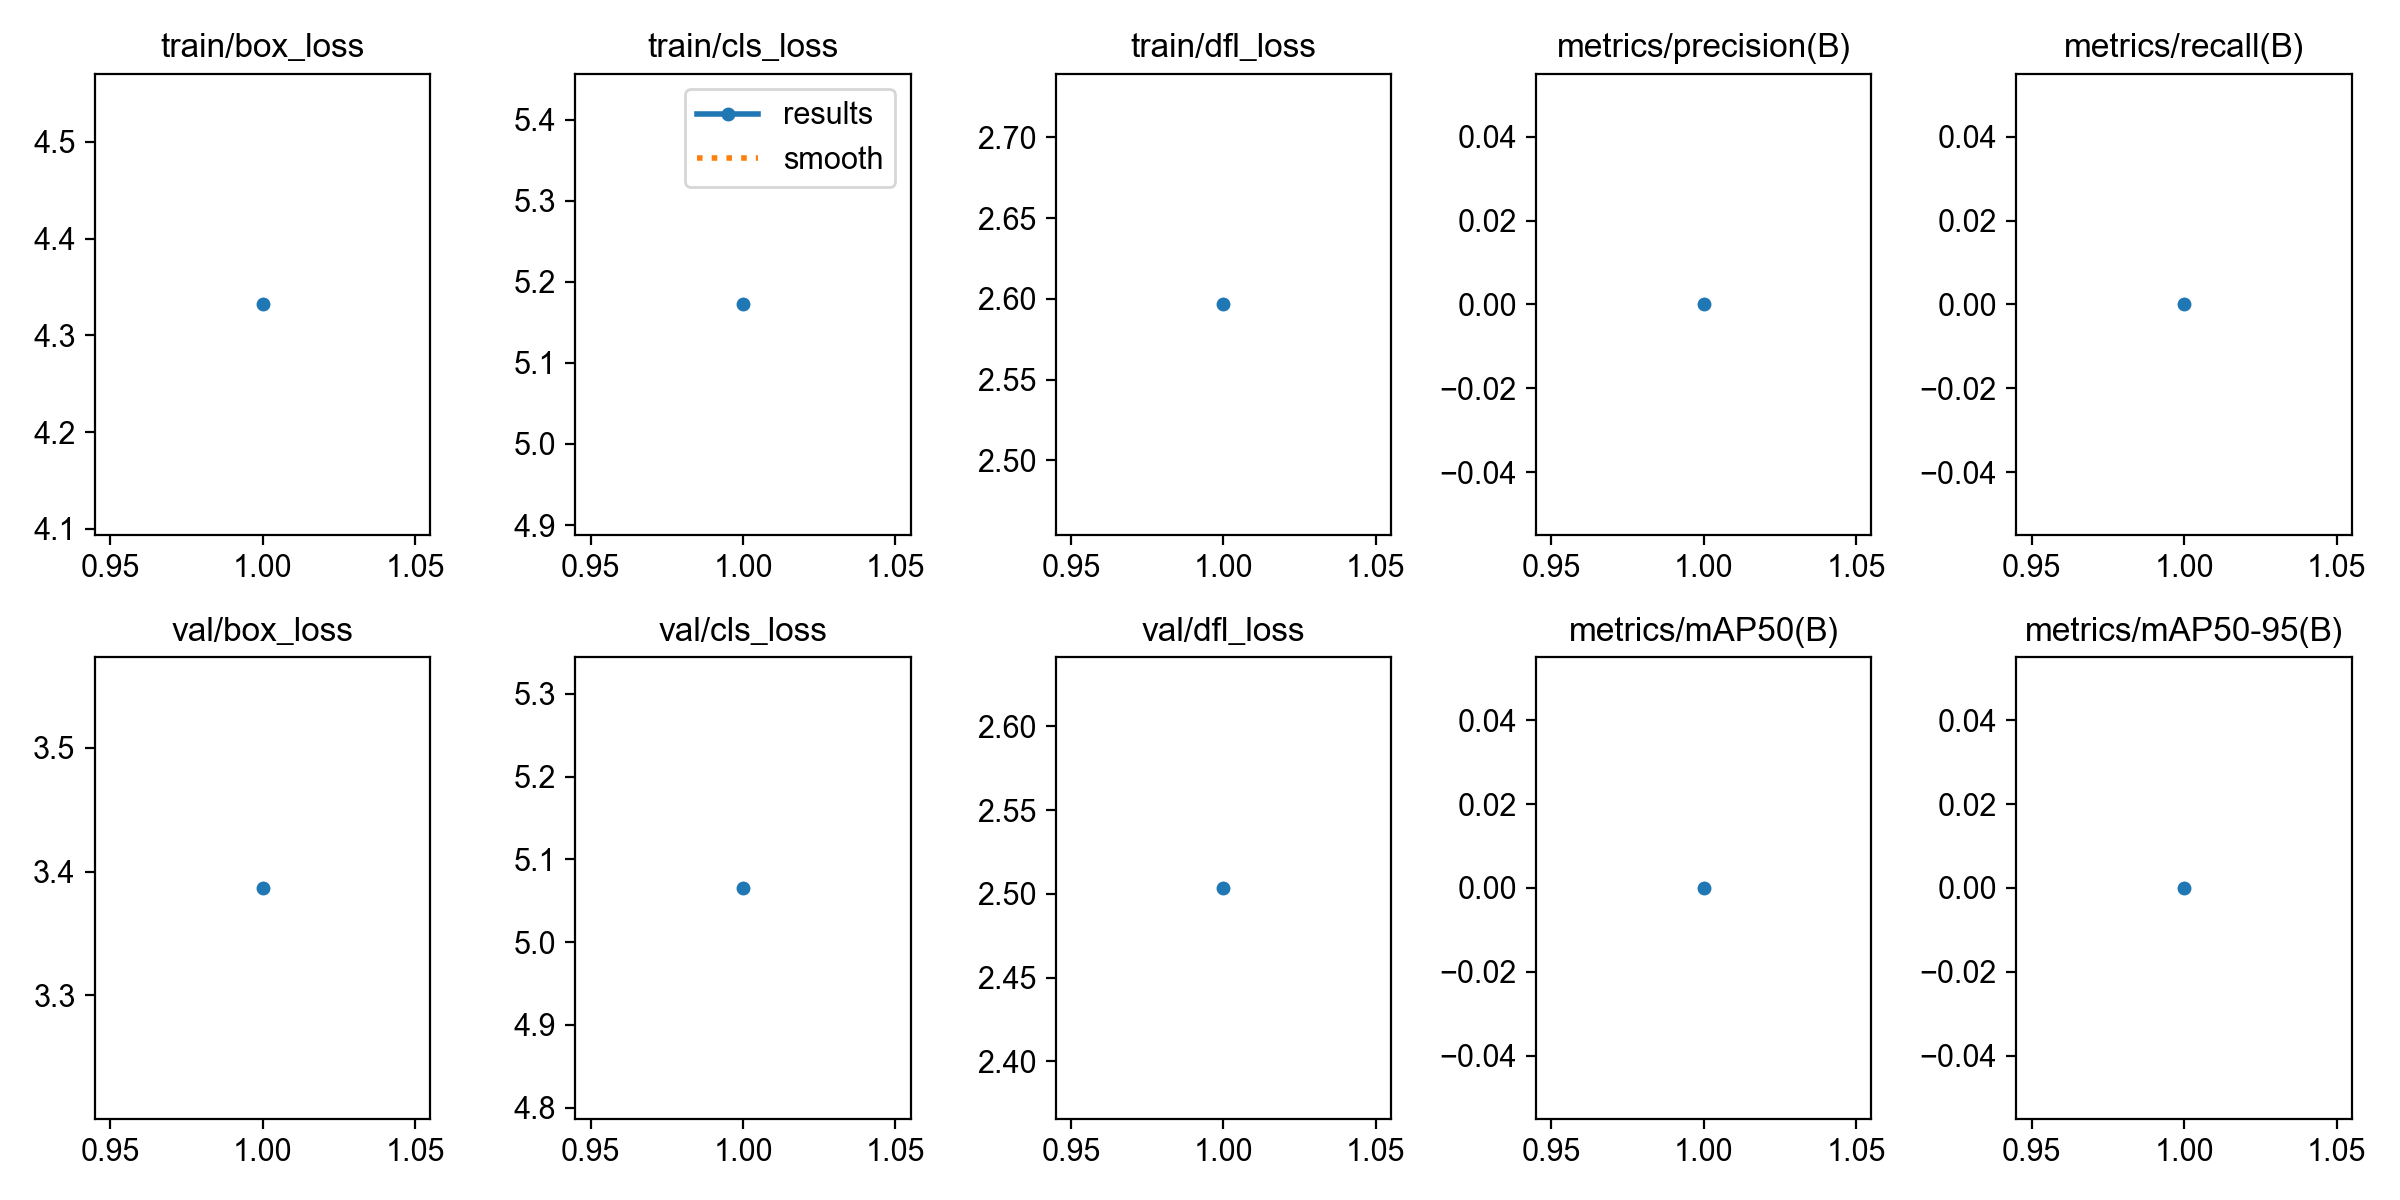

Data behind this chart, as committed beside it:
epoch, time, train/box_loss, train/cls_loss, train/dfl_loss, metrics/precision(B), metrics/recall(B), metrics/mAP50(B), metrics/mAP50-95(B), val/box_loss, val/cls_loss, val/dfl_loss, lr/pg0, lr/pg1, lr/pg2
1, 0.8308, 4.332, 5.172, 2.596, 0, 0, 0, 0, 3.387, 5.066, 2.503, 0, 0, 0
